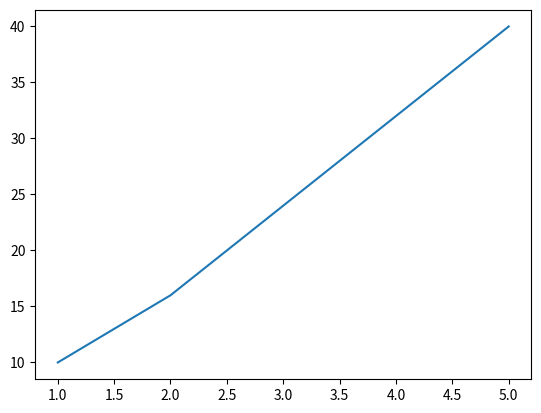

The script that saved this image:
import matplotlib.pyplot as plt

# Sample data
x = [1, 2, 3, 4, 5]
y = [10, 16, 24, 32, 40]

# Create a simple line plot
plt.plot(x, y)

# Show the plot
plt.show()
